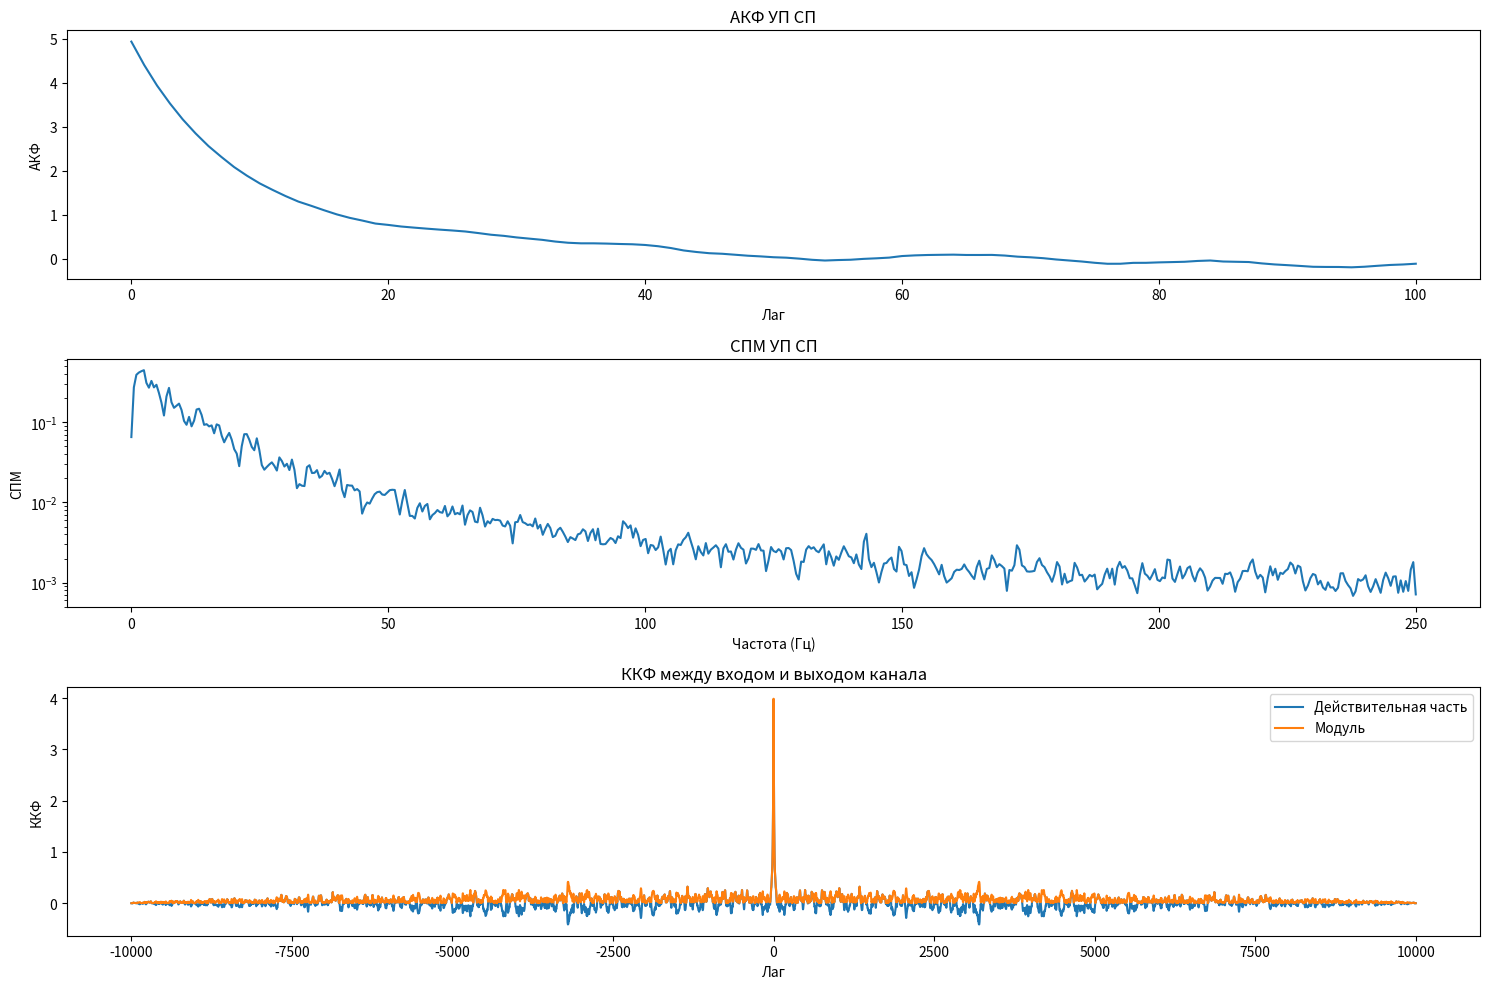

Reproduce this figure in Python.
import numpy as np
import matplotlib.pyplot as plt
from scipy import signal

# Параметры
fs = 500  # Частота дискретизации, Гц
N = 10000  # Количество отсчетов

# Генерация белого шума
np.random.seed(42)
white_noise = np.random.normal(0, 1, N)

# Коэффициенты фильтра для УзкоПолосного Случайного Процесса
b = [1]
a = [1, -0.9]

# Генерация узкополосного случайного процесса
up_sp = signal.lfilter(b, a, white_noise)

# Функция для вычисления АКФ
def compute_acf(x, max_lag):
    acf = np.correlate(x, x, mode='full') / len(x)
    return acf[len(x)-1:len(x)+max_lag]  # Положительные лаги

# Вычисление АКФ УП СП
max_lag = 100
acf_up_sp = compute_acf(up_sp, max_lag)

# Вычисление СПМ УП СП
f_up_sp, psd_up_sp = signal.welch(up_sp, fs=fs, nperseg=1024)

# Импульсная характеристика канала
chnl = np.array([0.112873323983817 + 0.707197839105975j,
                 0.447066470535225 - 0.375487664593309j,
                 0.189507622364489 - 0.132430466488543j,
                 0.111178811342494 - 0.0857241111225552j])

# Генерация выходного сигнала канала
output_signal = signal.convolve(up_sp, chnl, mode='same')

# Вычисление ККФ между входным и выходным сигналами
ccf = signal.correlate(up_sp, output_signal, mode='full') / len(up_sp)
lags = np.arange(-len(up_sp)+1, len(up_sp))

# Обработка комплексных значений ККФ
ccf_real = np.real(ccf)  # Действительная часть ККФ
ccf_abs = np.abs(ccf)    # Модуль ККФ

# Визуализация
plt.figure(figsize=(15, 10))

# АКФ УП СП
plt.subplot(3, 1, 1)
plt.plot(np.arange(max_lag+1), acf_up_sp)
plt.title('АКФ УП СП')
plt.xlabel('Лаг')
plt.ylabel('АКФ')

# СПМ УП СП
plt.subplot(3, 1, 2)
plt.semilogy(f_up_sp, psd_up_sp)
plt.title('СПМ УП СП')
plt.xlabel('Частота (Гц)')
plt.ylabel('СПМ')

# ККФ (действительная часть или модуль)
plt.subplot(3, 1, 3)
plt.plot(lags, ccf_real, label='Действительная часть')
plt.plot(lags, ccf_abs, label='Модуль')
plt.title('ККФ между входом и выходом канала')
plt.xlabel('Лаг')
plt.ylabel('ККФ')
plt.legend()

plt.tight_layout()
plt.show()